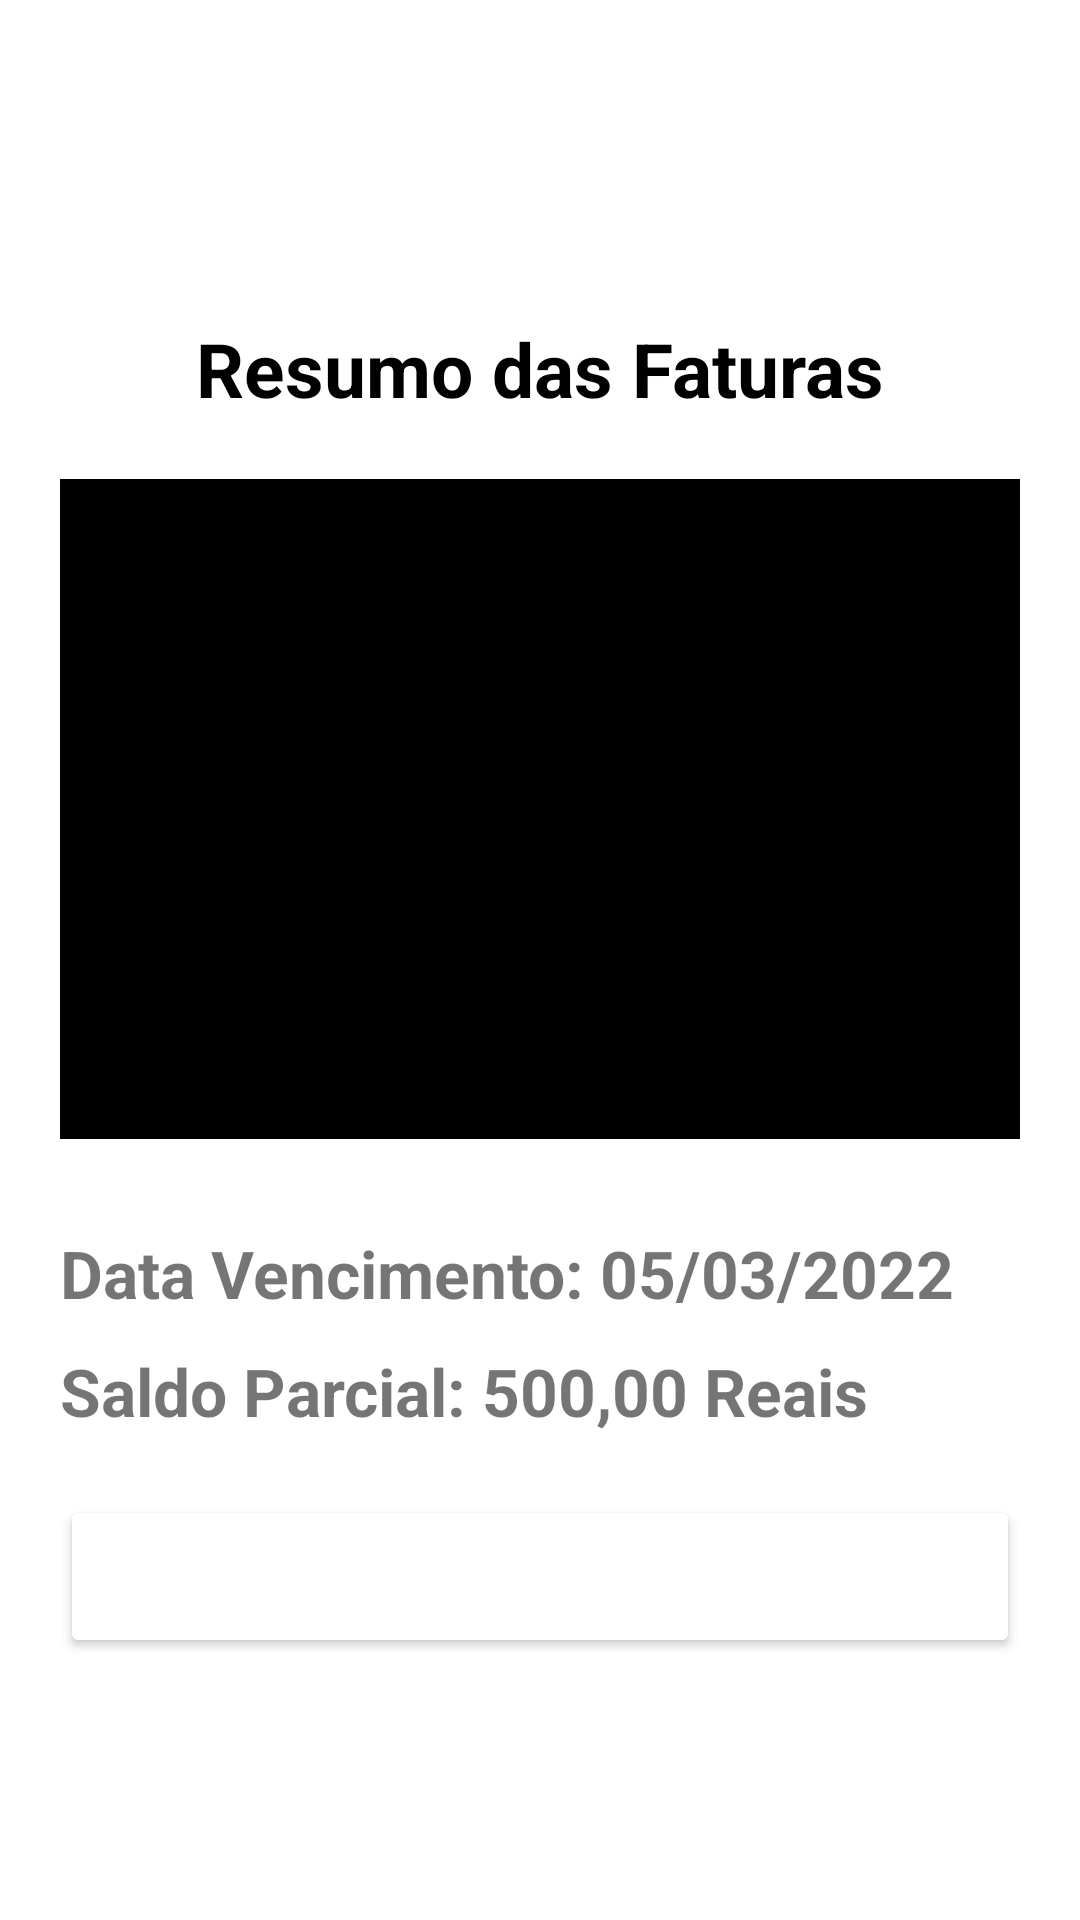

Write the Android layout XML for this screen, with the resource values it uses.
<!-- AndroidManifest.xml: application theme Theme.BancoRL -->
<!-- res/layout/activity_faturas.xml -->
<?xml version="1.0" encoding="utf-8"?>
<LinearLayout xmlns:android="http://schemas.android.com/apk/res/android"
    xmlns:app="http://schemas.android.com/apk/res-auto"
    xmlns:tools="http://schemas.android.com/tools"
    android:layout_width="match_parent"
    android:layout_height="match_parent"
    android:orientation="vertical"
    tools:context=".Faturas">

    <androidx.appcompat.widget.Toolbar
        android:id="@+id/toolbarFaturas"
        android:layout_width="match_parent"
        android:layout_height="wrap_content"
        android:background="@color/blue"
        app:title="Fauturas"
        app:titleTextColor="@color/white"
        app:navigationIcon="@drawable/ic_voltar"

        />
    <TextView
        android:layout_width="wrap_content"
        android:layout_height="wrap_content"
        android:text="Resumo das Faturas"
        android:textSize="25sp"
        android:textColor="@color/black"
        android:textStyle="bold"
        android:layout_gravity="center"
        android:layout_marginTop="50dp"
        />
    <com.vinaygaba.creditcardview.CreditCardView
        android:id="@+id/cartaoDeCredito"
        android:layout_width="match_parent"
        android:layout_height="220dp"
        android:layout_margin="20dp"
        android:backgroundTint="@color/black"
        />
    <TextView
        android:layout_width="wrap_content"
        android:layout_height="wrap_content"
        android:text="Data Vencimento: 05/03/2022"
        android:textSize="22sp"
        android:textStyle="bold"
        android:layout_marginTop="10dp"
        android:layout_marginStart="20sp"
        />
    <TextView
        android:layout_width="wrap_content"
        android:layout_height="wrap_content"
        android:text="Saldo Parcial: 500,00 Reais"
        android:textSize="22sp"
        android:textStyle="bold"
        android:layout_marginTop="10dp"
        android:layout_marginStart="20sp"
        />

    <Button
        android:layout_width="match_parent"
        android:layout_height="wrap_content"
        android:text="Pagar Fatura"
        android:textSize="18sp"
        android:textStyle="bold"
        android:textColor="@color/white"
        android:padding="15dp"
        android:layout_margin="20dp"
        android:backgroundTint="@color/blue"
        android:textAllCaps="false"
        />

</LinearLayout>
<!-- resources referenced by this layout -->
<resources>
  <style name="Theme.BancoRL" parent="Theme.MaterialComponents.DayNight.DarkActionBar">
          
          <item name="colorPrimary">@color/blue</item>
          <item name="colorPrimaryVariant">@color/blue</item>
          <item name="colorOnPrimary">@color/white</item>
          
          <item name="colorSecondary">@color/teal_200</item>
          <item name="colorSecondaryVariant">@color/teal_700</item>
          <item name="colorOnSecondary">@color/black</item>
          
          <item name="android:statusBarColor" tools:targetApi="l">?attr/colorPrimaryVariant</item>
          
      </style>
  <!-- not gathered from this repository: default colours our renderer supplied (Android Studio template values) -->
  <color name="teal_200">#FF03DAC5</color>
  <color name="teal_700">#FF018786</color>
  <color name="black">#FF000000</color>
  <color name="white">#FFFFFFFF</color>
</resources>
